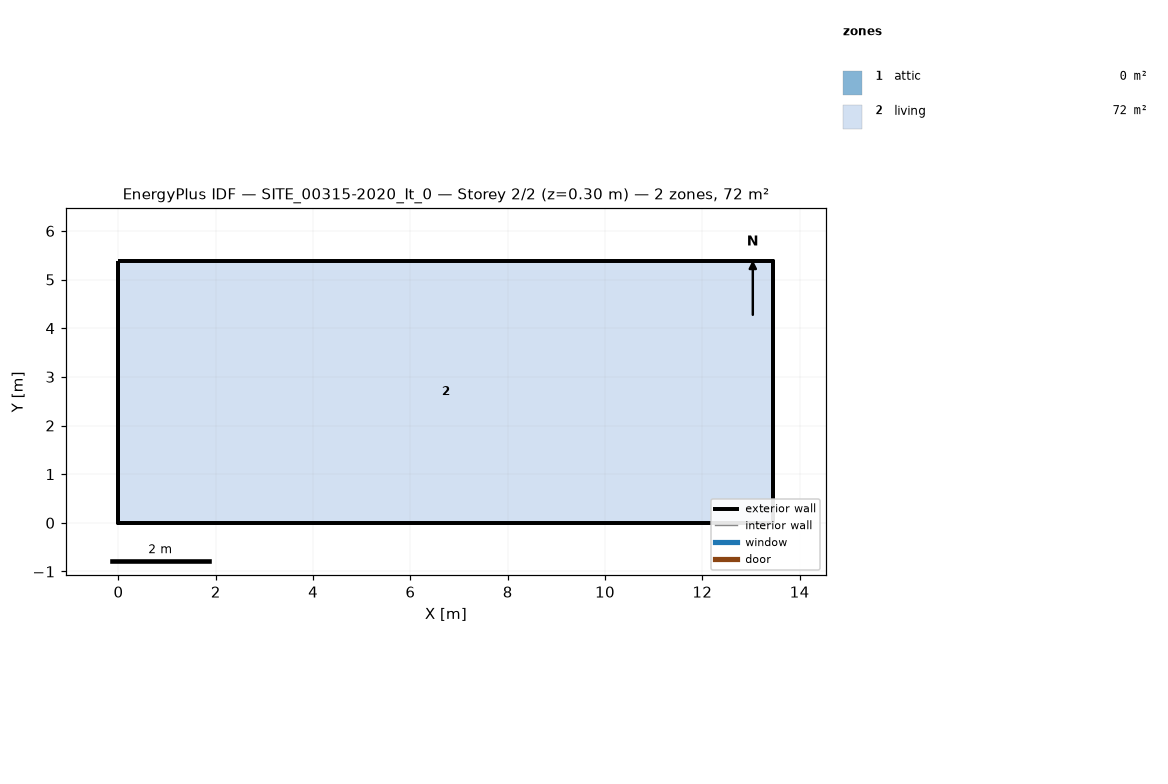
=== STOREY PLAN SPEC (per zone: floor XY polygon, exterior-wall plan segments, windows/doors) ===
zone 1: attic  (0.0 m²)
  exterior wall: (13.46, 0.00) – (13.46, 5.38) – (13.46, 2.69)  [8.1 m]
  exterior wall: (0.00, 5.38) – (0.00, 0.00) – (0.00, 2.69)  [8.1 m]
zone 2: living  (72.5 m²)
  floor: (0.00, 0.00) (0.00, 5.38) (13.46, 5.38) (13.46, 0.00)
  exterior wall: (0.00, 0.00) – (13.46, 0.00)  [13.5 m]
  exterior wall: (13.46, 0.00) – (13.46, 5.38)  [5.4 m]
  exterior wall: (13.46, 5.38) – (0.00, 5.38)  [13.5 m]
  exterior wall: (0.00, 5.38) – (0.00, 0.00)  [5.4 m]

=== DERIVED (storey summary) ===
Building: SITE_00315-2020_It_0
Storey: 2 of 2  (floor level z = 0.30 m)
Storey gross floor area: 72.5 m²
Zones on this storey: 2
  - attic: floor 0.0 m²; exterior wall 16.2 m (4.8 m²); WWR 0.0%
  - living: floor 72.5 m²; exterior wall 37.7 m (94.9 m²); WWR 0.0%
Zone adjacency: (none detected)